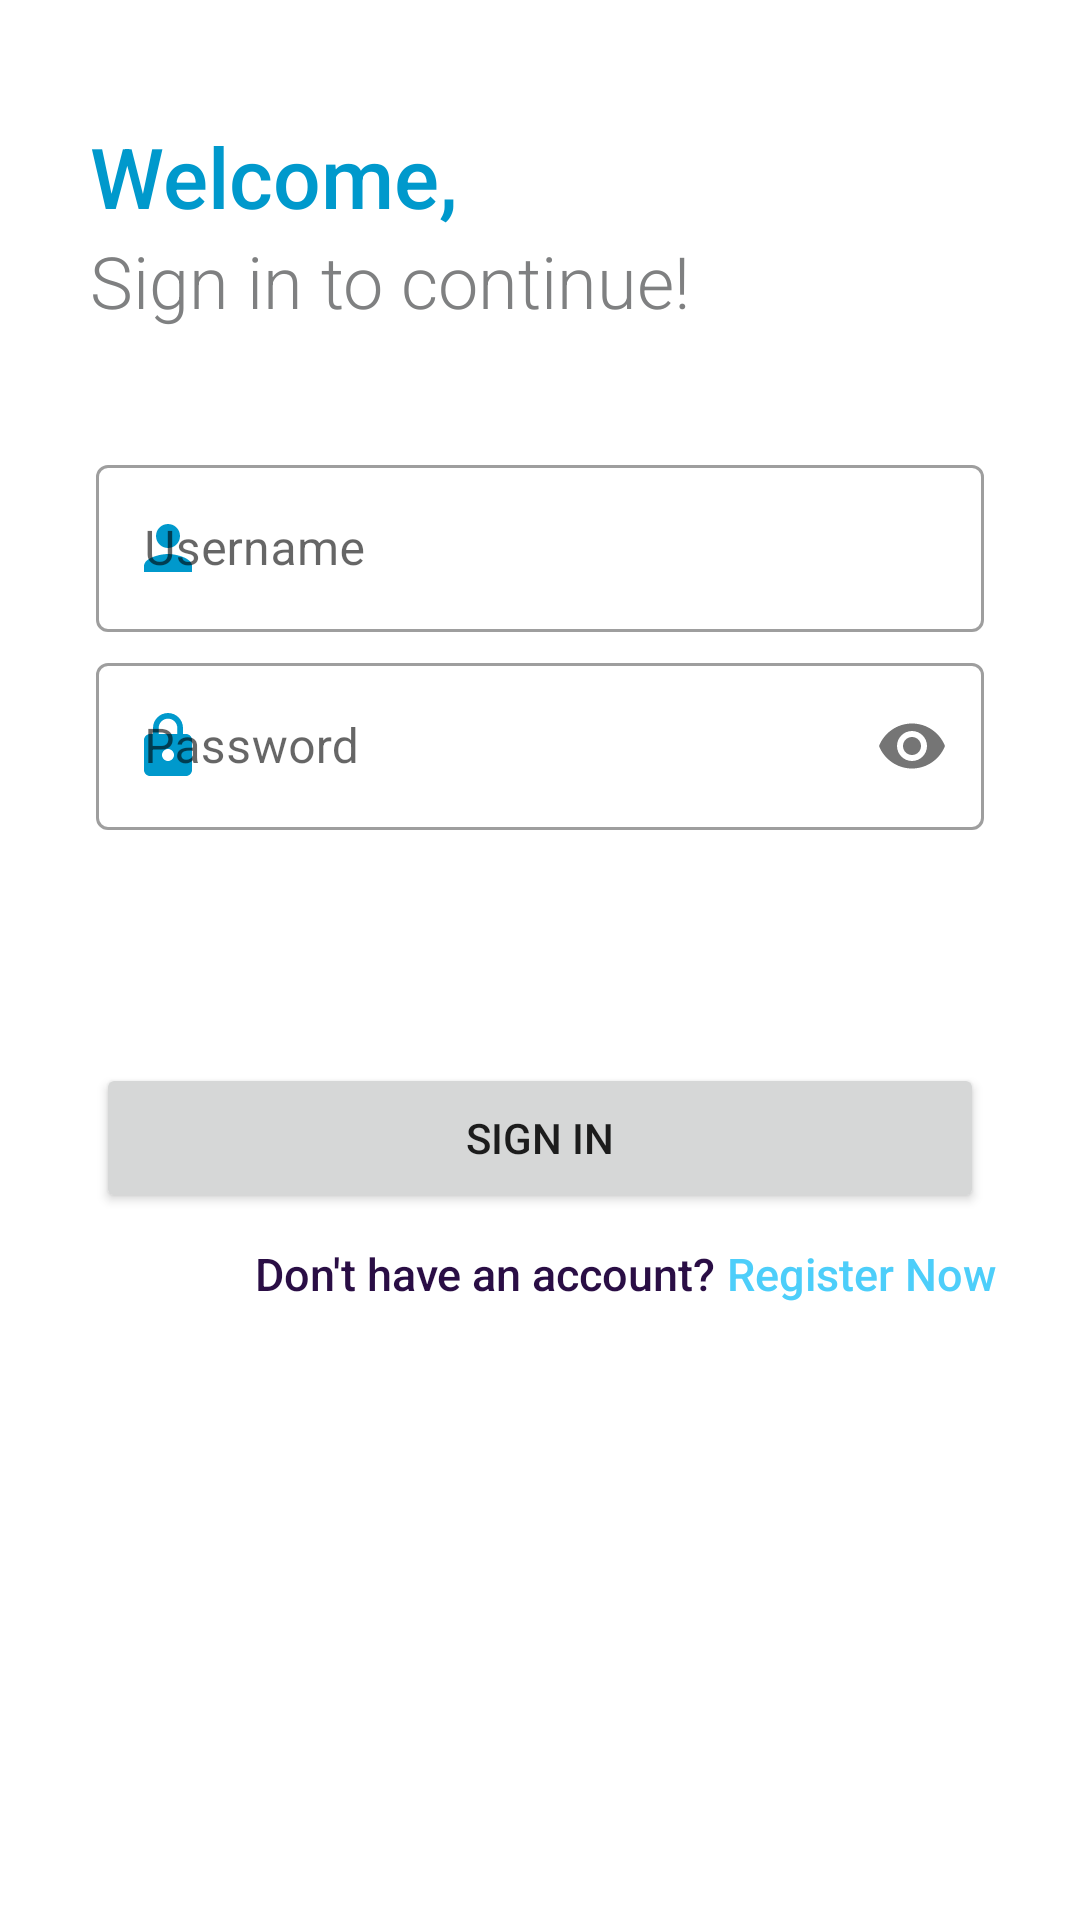

Layout XML and referenced resources for this Android screen:
<!-- AndroidManifest.xml: application theme Theme.FuelQueueApplication -->
<!-- res/layout/activity_login.xml -->
<?xml version="1.0" encoding="utf-8"?>
<LinearLayout xmlns:android="http://schemas.android.com/apk/res/android"
    xmlns:app="http://schemas.android.com/apk/res-auto"
    xmlns:tools="http://schemas.android.com/tools"
    android:layout_width="match_parent"
    android:layout_height="match_parent"
    android:orientation="vertical"
    tools:context=".LoginActivity">

    <TextView
        android:id="@+id/subMerchantContactTopic"
        android:layout_width="wrap_content"
        android:layout_height="wrap_content"
        android:layout_marginLeft="30dp"
        android:layout_marginTop="40dp"
        android:fontFamily="sans-serif-medium"
        android:text="Welcome,"
        android:textColor="@color/main_color"
        android:textSize="28sp" />

    <TextView
        android:id="@+id/subMerchantContactTopic2"
        android:layout_width="wrap_content"
        android:layout_height="wrap_content"
        android:layout_marginLeft="30dp"
        android:fontFamily="sans-serif-light"
        android:text="Sign in to continue!"
        android:textColor="#7F8081"
        android:textSize="24sp" />

    <com.google.android.material.textfield.TextInputLayout
        style="@style/Widget.MaterialComponents.TextInputLayout.OutlinedBox"
        android:id="@+id/loginUsernameInputLayout"
        android:layout_width="match_parent"
        android:layout_height="wrap_content"
        android:layout_marginStart="32dp"
        android:layout_marginEnd="32dp"
        android:layout_marginTop="40dp"
        android:hint="Username"
        app:startIconDrawable="@drawable/ic_baseline_person_24"
        app:helperTextEnabled="false"
        app:startIconTint="@color/purple_500"
        app:endIconMode="clear_text">

        <com.google.android.material.textfield.TextInputEditText
            android:id="@+id/lUsernameInput"
            android:layout_width="match_parent"
            android:layout_height="wrap_content" />
    </com.google.android.material.textfield.TextInputLayout>

    <com.google.android.material.textfield.TextInputLayout
        android:id="@+id/loginPasswordInputLayout"
        style="@style/Widget.MaterialComponents.TextInputLayout.OutlinedBox"
        android:layout_width="match_parent"
        android:layout_height="wrap_content"
        android:layout_marginStart="32dp"
        android:layout_marginTop="5dp"
        android:layout_marginEnd="32dp"
        android:hint="Password"
        app:startIconTint="@color/purple_500"
        app:startIconDrawable="@drawable/ic_baseline_lock_24"
        app:passwordToggleEnabled="true">

        <com.google.android.material.textfield.TextInputEditText
            android:id="@+id/lPasswordInput"
            android:layout_width="match_parent"
            android:layout_height="wrap_content"
            android:inputType="textPassword"/>

    </com.google.android.material.textfield.TextInputLayout>

    <TextView
        android:id="@+id/loginErrorMessage"
        android:layout_width="wrap_content"
        android:layout_gravity="center"
        android:layout_height="wrap_content"
        android:layout_marginTop="30dp"
        android:textSize="13sp"
        android:textColor="@color/red"
        android:text="" />

    <Button
        android:id="@+id/signInBt"
        android:layout_width="match_parent"
        android:layout_height="50dp"
        android:layout_gravity="center"
        android:layout_marginStart="32dp"
        android:layout_marginTop="30dp"
        android:layout_marginEnd="32dp"
        android:layout_marginBottom="10dp"
        android:gravity="center"
        android:onClick="onClick"
        android:text="Sign in" />

    <LinearLayout
        android:layout_width="match_parent"
        android:layout_height="wrap_content"
        android:orientation="horizontal">

        <TextView
            android:id="@+id/signInLinkText"
            android:layout_width="wrap_content"
            android:layout_height="wrap_content"
            android:layout_marginLeft="85dp"
            android:layout_marginTop="0dp"
            android:fontFamily="sans-serif-medium"
            android:text="Don't have an account? "
            android:textColor="#2a0e45"
            android:textSize="15sp" />

        <TextView
            android:id="@+id/signInLink"
            android:layout_width="wrap_content"
            android:layout_height="wrap_content"
            android:layout_marginLeft="0dp"
            android:layout_marginTop="0dp"
            android:fontFamily="sans-serif-medium"
            android:minHeight="48dp"
            android:onClick="linkOnClick"
            android:text="Register Now"
            android:textColor="#4DCEFA"
            android:textSize="15sp" />
    </LinearLayout>

</LinearLayout>
<!-- resources referenced by this layout -->
<resources>
  <color name="main_color">#0099cc</color>
  <color name="purple_500">#0099cc</color>
  <color name="red">#EC1D1D</color>
  <!-- drawable ic_baseline_lock_24 (drawable-v24) -->
  <vector android:height="24dp" android:tint="#B15151"
      android:viewportHeight="24" android:viewportWidth="24"
      android:width="24dp" xmlns:android="http://schemas.android.com/apk/res/android">
      <path android:fillColor="@android:color/white" android:pathData="M18,8h-1L17,6c0,-2.76 -2.24,-5 -5,-5S7,3.24 7,6v2L6,8c-1.1,0 -2,0.9 -2,2v10c0,1.1 0.9,2 2,2h12c1.1,0 2,-0.9 2,-2L20,10c0,-1.1 -0.9,-2 -2,-2zM12,17c-1.1,0 -2,-0.9 -2,-2s0.9,-2 2,-2 2,0.9 2,2 -0.9,2 -2,2zM15.1,8L8.9,8L8.9,6c0,-1.71 1.39,-3.1 3.1,-3.1 1.71,0 3.1,1.39 3.1,3.1v2z"/>
  </vector>
  <!-- drawable ic_baseline_person_24 (drawable-v24) -->
  <vector android:height="24dp" android:tint="#4B2992"
      android:viewportHeight="24" android:viewportWidth="24"
      android:width="24dp" xmlns:android="http://schemas.android.com/apk/res/android">
      <path android:fillColor="@android:color/white" android:pathData="M12,12c2.21,0 4,-1.79 4,-4s-1.79,-4 -4,-4 -4,1.79 -4,4 1.79,4 4,4zM12,14c-2.67,0 -8,1.34 -8,4v2h16v-2c0,-2.66 -5.33,-4 -8,-4z"/>
  </vector>
  <style name="Theme.FuelQueueApplication" parent="Theme.MaterialComponents.DayNight.DarkActionBar">
          
          <item name="colorPrimary">@color/purple_500</item>
          <item name="colorPrimaryVariant">@color/purple_700</item>
          <item name="colorOnPrimary">@color/white</item>
          
          <item name="colorSecondary">@color/teal_200</item>
          <item name="colorSecondaryVariant">@color/teal_700</item>
          <item name="colorOnSecondary">@color/black</item>
          
          <item name="android:statusBarColor" tools:targetApi="l">?attr/colorPrimaryVariant</item>
          
      </style>
  <color name="purple_700">#0099cc</color>
  <color name="white">#FFFFFFFF</color>
  <color name="teal_200">#FF03DAC5</color>
  <color name="teal_700">#FF018786</color>
  <color name="black">#FF000000</color>
</resources>
